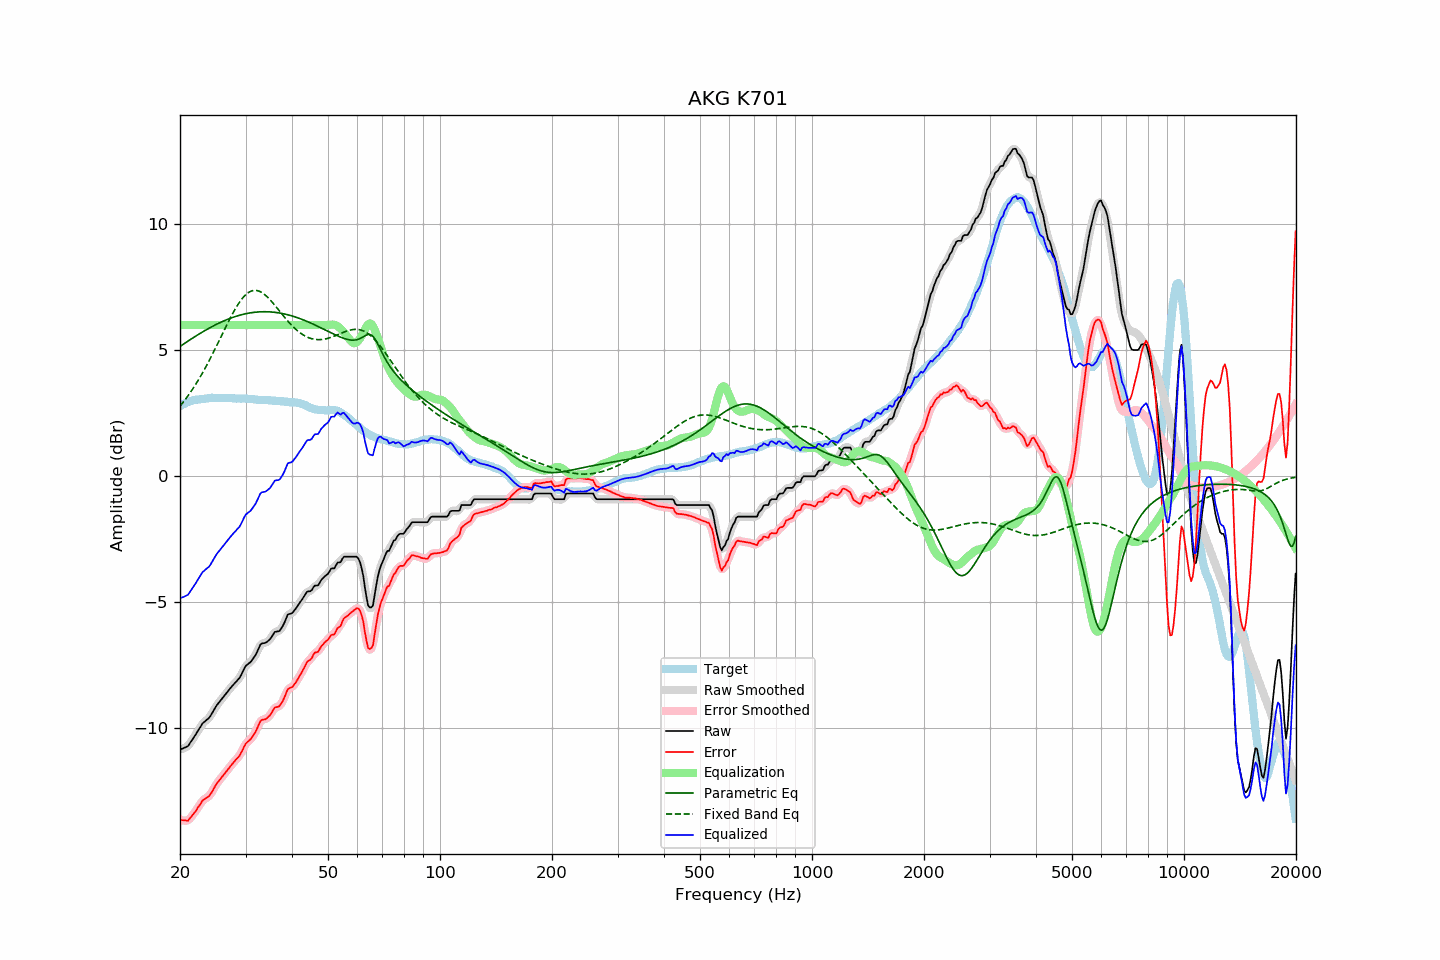

Values plotted in this chart, from the file beside it:
frequency, raw, error, smoothed, error_smoothed, equalization, parametric_eq, fixed_band_eq, equalized_raw, equalized_smoothed, target
20.00, -10.84, -13.62, -10.83, -13.61, 6.00, 5.15, 2.78, -4.84, -4.83, 2.78
20.20, -10.81, -13.63, -10.82, -13.64, 6.00, 5.19, 2.86, -4.81, -4.82, 2.82
20.40, -10.79, -13.64, -10.80, -13.65, 6.00, 5.24, 2.94, -4.79, -4.80, 2.85
20.61, -10.76, -13.64, -10.77, -13.66, 6.00, 5.28, 3.02, -4.76, -4.77, 2.88
20.81, -10.73, -13.65, -10.73, -13.66, 6.00, 5.32, 3.11, -4.73, -4.73, 2.92
21.02, -10.70, -13.66, -10.68, -13.63, 6.00, 5.36, 3.20, -4.70, -4.68, 2.96
21.23, -10.60, -13.57, -10.61, -13.58, 6.00, 5.41, 3.29, -4.60, -4.61, 2.97
21.44, -10.51, -13.50, -10.51, -13.51, 6.00, 5.45, 3.38, -4.51, -4.51, 2.99
21.66, -10.41, -13.42, -10.41, -13.42, 6.00, 5.49, 3.47, -4.41, -4.41, 3.01
21.87, -10.32, -13.34, -10.32, -13.34, 6.00, 5.53, 3.57, -4.32, -4.32, 3.02
22.09, -10.22, -13.26, -10.22, -13.25, 6.00, 5.57, 3.67, -4.22, -4.22, 3.04
22.31, -10.11, -13.15, -10.11, -13.16, 6.00, 5.61, 3.78, -4.11, -4.11, 3.04
22.54, -10.01, -13.06, -10.01, -13.06, 6.00, 5.65, 3.88, -4.01, -4.01, 3.05
22.76, -9.91, -12.97, -9.90, -12.96, 6.00, 5.69, 3.99, -3.91, -3.90, 3.06
22.99, -9.80, -12.86, -9.82, -12.88, 6.00, 5.73, 4.10, -3.80, -3.82, 3.06
23.22, -9.75, -12.82, -9.74, -12.82, 6.00, 5.76, 4.22, -3.75, -3.74, 3.07
23.45, -9.69, -12.77, -9.69, -12.77, 6.00, 5.80, 4.33, -3.69, -3.69, 3.08
23.69, -9.64, -12.73, -9.64, -12.73, 6.00, 5.84, 4.45, -3.64, -3.64, 3.09
23.92, -9.59, -12.69, -9.58, -12.68, 6.00, 5.87, 4.57, -3.59, -3.58, 3.10
24.16, -9.50, -12.61, -9.50, -12.60, 6.00, 5.91, 4.69, -3.50, -3.50, 3.11
24.40, -9.39, -12.51, -9.39, -12.51, 6.00, 5.94, 4.82, -3.39, -3.39, 3.12
24.65, -9.28, -12.39, -9.28, -12.39, 6.00, 5.97, 4.95, -3.28, -3.28, 3.11
24.89, -9.17, -12.28, -9.17, -12.28, 6.00, 6.01, 5.07, -3.17, -3.17, 3.11
25.14, -9.07, -12.18, -9.07, -12.18, 6.00, 6.04, 5.20, -3.07, -3.07, 3.11
25.39, -8.99, -12.10, -8.99, -12.09, 6.00, 6.07, 5.33, -2.99, -2.99, 3.11
25.65, -8.91, -12.02, -8.91, -12.01, 6.00, 6.10, 5.47, -2.91, -2.91, 3.11
25.91, -8.83, -11.93, -8.83, -11.93, 6.00, 6.13, 5.60, -2.83, -2.83, 3.10
26.16, -8.75, -11.85, -8.75, -11.85, 6.00, 6.16, 5.73, -2.75, -2.75, 3.11
26.43, -8.67, -11.78, -8.67, -11.77, 6.00, 6.18, 5.86, -2.67, -2.67, 3.10
26.69, -8.58, -11.68, -8.58, -11.69, 6.00, 6.21, 5.99, -2.58, -2.58, 3.10
26.96, -8.50, -11.60, -8.50, -11.61, 6.00, 6.24, 6.12, -2.50, -2.50, 3.10
27.23, -8.43, -11.53, -8.43, -11.53, 6.00, 6.26, 6.24, -2.43, -2.43, 3.10
27.50, -8.35, -11.45, -8.35, -11.45, 6.00, 6.28, 6.36, -2.35, -2.35, 3.10
27.77, -8.28, -11.37, -8.28, -11.37, 6.00, 6.31, 6.48, -2.28, -2.28, 3.09
28.05, -8.21, -11.30, -8.21, -11.30, 6.00, 6.33, 6.60, -2.21, -2.21, 3.09
28.33, -8.14, -11.22, -8.14, -11.23, 6.00, 6.35, 6.71, -2.14, -2.14, 3.08
28.62, -8.07, -11.16, -8.07, -11.16, 6.00, 6.37, 6.81, -2.07, -2.07, 3.09
28.90, -8.00, -11.09, -7.99, -11.07, 6.00, 6.39, 6.91, -2.00, -1.99, 3.09
29.19, -7.89, -10.97, -7.88, -10.97, 6.00, 6.40, 6.99, -1.89, -1.88, 3.08
29.48, -7.76, -10.84, -7.75, -10.84, 6.00, 6.42, 7.07, -1.76, -1.75, 3.09
29.78, -7.62, -10.71, -7.63, -10.71, 6.00, 6.44, 7.15, -1.62, -1.63, 3.08
30.08, -7.51, -10.60, -7.53, -10.61, 6.00, 6.45, 7.21, -1.51, -1.53, 3.08
30.38, -7.46, -10.53, -7.46, -10.53, 6.00, 6.46, 7.26, -1.46, -1.46, 3.07
30.68, -7.41, -10.48, -7.41, -10.48, 6.00, 6.47, 7.31, -1.41, -1.41, 3.07
30.99, -7.36, -10.42, -7.35, -10.41, 6.00, 6.49, 7.34, -1.36, -1.35, 3.06
31.30, -7.27, -10.33, -7.28, -10.34, 6.00, 6.49, 7.36, -1.27, -1.28, 3.06
31.61, -7.18, -10.24, -7.19, -10.24, 6.00, 6.50, 7.37, -1.18, -1.19, 3.06
31.93, -7.09, -10.14, -7.08, -10.13, 6.00, 6.51, 7.37, -1.09, -1.08, 3.05
32.24, -6.96, -9.99, -6.95, -9.99, 6.00, 6.52, 7.37, -0.96, -0.95, 3.04
32.57, -6.82, -9.86, -6.82, -9.85, 6.00, 6.52, 7.35, -0.82, -0.82, 3.03
32.89, -6.68, -9.71, -6.70, -9.74, 6.00, 6.52, 7.32, -0.68, -0.70, 3.03
33.22, -6.63, -9.66, -6.64, -9.67, 6.00, 6.53, 7.28, -0.63, -0.64, 3.03
33.55, -6.62, -9.65, -6.61, -9.64, 6.00, 6.53, 7.24, -0.62, -0.61, 3.03
33.89, -6.61, -9.64, -6.60, -9.63, 6.00, 6.53, 7.19, -0.61, -0.60, 3.03
34.23, -6.57, -9.60, -6.57, -9.59, 6.00, 6.53, 7.13, -0.57, -0.57, 3.03
34.57, -6.52, -9.53, -6.52, -9.54, 6.00, 6.53, 7.07, -0.52, -0.52, 3.01
34.92, -6.46, -9.47, -6.45, -9.47, 6.00, 6.52, 7.01, -0.46, -0.45, 3.01
35.27, -6.37, -9.38, -6.36, -9.37, 6.00, 6.52, 6.93, -0.37, -0.36, 3.01
35.62, -6.27, -9.27, -6.27, -9.27, 6.00, 6.51, 6.86, -0.27, -0.27, 3.00
35.97, -6.17, -9.17, -6.20, -9.20, 6.00, 6.50, 6.78, -0.17, -0.20, 3.00
... 635 more rows
